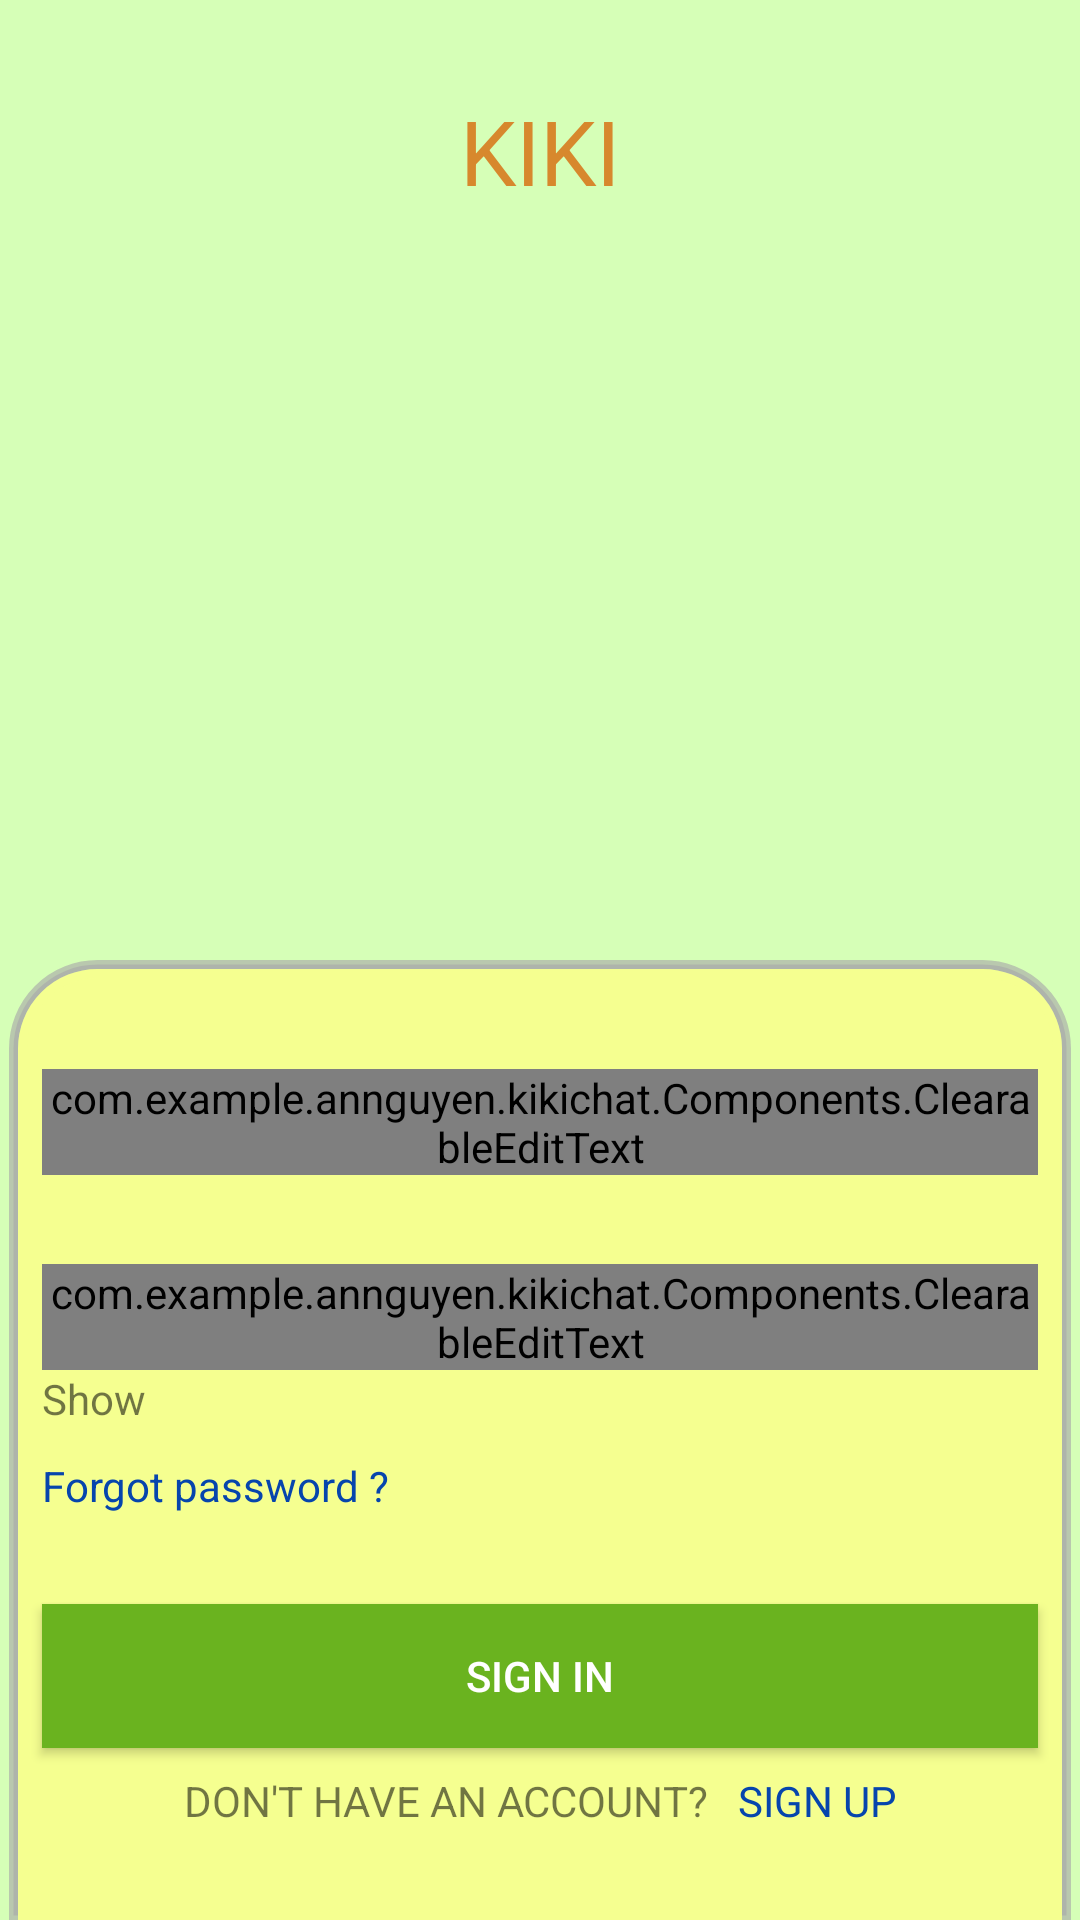

This screen was rendered from an Android layout file. Write that file and the resources it references.
<!-- AndroidManifest.xml: application theme AppTheme -->
<!-- res/layout/activity_signin.xml -->
<?xml version="1.0" encoding="utf-8"?>
<android.support.constraint.ConstraintLayout xmlns:android="http://schemas.android.com/apk/res/android"
    xmlns:app="http://schemas.android.com/apk/res-auto"
    xmlns:tools="http://schemas.android.com/tools"
    android:layout_width="match_parent"
    android:layout_height="match_parent"
    tools:context=".SignInActivity"
    android:fitsSystemWindows="true"
    android:background="@color/background">

    <TextView
        android:id="@+id/textView"
        android:layout_width="wrap_content"
        android:layout_height="wrap_content"
        android:layout_marginBottom="30dp"
        android:layout_marginEnd="8dp"
        android:layout_marginLeft="8dp"
        android:layout_marginRight="8dp"
        android:layout_marginStart="8dp"
        android:layout_marginTop="30dp"
        android:text="@string/AppName"
        android:textColor="@color/ograne_primary"
        android:textSize="30sp"
        app:fontFamily="serif-monospace"
        app:layout_constraintBottom_toTopOf="@+id/imageView"
        app:layout_constraintEnd_toEndOf="parent"
        app:layout_constraintStart_toStartOf="parent"
        app:layout_constraintTop_toTopOf="parent" />

    <ImageView
        android:id="@+id/imageView"
        android:layout_width="0dp"
        android:layout_height="0dp"
        android:layout_marginBottom="60dp"
        android:layout_marginEnd="60dp"
        android:layout_marginLeft="60dp"
        android:layout_marginRight="60dp"
        android:layout_marginStart="60dp"
        android:layout_marginTop="8dp"
        android:src="@drawable/icon"
        app:layout_constraintBottom_toTopOf="@+id/guideline2"
        app:layout_constraintEnd_toEndOf="parent"
        app:layout_constraintHorizontal_bias="1.0"
        app:layout_constraintStart_toStartOf="parent"
        app:layout_constraintTop_toBottomOf="@+id/textView" />

    <android.support.constraint.Guideline
        android:id="@+id/guideline2"
        android:layout_width="wrap_content"
        android:layout_height="wrap_content"
        android:orientation="horizontal"
        app:layout_constraintGuide_percent="0.5" />

    <ScrollView
        android:layout_width="match_parent"
        android:layout_height="0dp"
        android:background="@drawable/layout_bg"
        android:layout_marginLeft="3dp"
        android:layout_marginRight="3dp"
        app:layout_constraintBottom_toBottomOf="parent"
        app:layout_constraintEnd_toEndOf="parent"
        app:layout_constraintStart_toStartOf="parent"
        app:layout_constraintTop_toBottomOf="@id/guideline2">

        <android.support.constraint.ConstraintLayout
            android:layout_width="match_parent"
            android:layout_height="wrap_content">

            <android.support.design.widget.TextInputLayout
                android:id="@+id/textInputLayout"
                android:layout_width="match_parent"
                android:layout_height="57dp"
                android:layout_marginBottom="8dp"
                android:layout_marginEnd="8dp"
                android:layout_marginLeft="8dp"
                android:layout_marginRight="8dp"
                android:layout_marginStart="8dp"
                app:layout_constraintBottom_toTopOf="@+id/guideline3"
                app:layout_constraintEnd_toEndOf="parent"
                app:layout_constraintStart_toStartOf="parent">

                <com.example.annguyen.kikichat.Components.ClearableEditText
                    android:id="@+id/et_email"
                    android:layout_width="match_parent"
                    android:layout_height="wrap_content"
                    android:hint="@string/email"
                    android:textColorHint="#EF8225" />
            </android.support.design.widget.TextInputLayout>

            <android.support.constraint.Guideline
                android:id="@+id/guideline3"
                android:layout_width="wrap_content"
                android:layout_height="wrap_content"
                android:orientation="horizontal"
                app:layout_constraintGuide_percent="0.35" />

            <android.support.design.widget.TextInputLayout
                android:id="@+id/textInputLayout2"
                android:layout_width="match_parent"
                android:layout_height="wrap_content"
                android:layout_marginEnd="8dp"
                android:layout_marginLeft="8dp"
                android:layout_marginRight="8dp"
                android:layout_marginStart="8dp"
                app:layout_constraintEnd_toEndOf="parent"
                app:layout_constraintStart_toStartOf="parent"
                app:layout_constraintTop_toTopOf="@+id/guideline3">

                <com.example.annguyen.kikichat.Components.ClearableEditText
                    android:id="@+id/et_password"
                    android:layout_width="match_parent"
                    android:layout_height="wrap_content"
                    android:hint="@string/password"
                    android:inputType="textPassword"
                    android:textColorHint="#EF8225" />

                <TextView
                    android:id="@+id/tv_show_password"
                    android:layout_width="wrap_content"
                    android:layout_height="wrap_content"
                    android:text="Show"/>

            </android.support.design.widget.TextInputLayout>

            <TextView
                android:id="@+id/textView2"
                android:layout_width="0dp"
                android:layout_height="wrap_content"
                android:layout_marginEnd="8dp"
                android:layout_marginLeft="8dp"
                android:layout_marginRight="8dp"
                android:layout_marginStart="8dp"
                android:layout_marginTop="10dp"
                android:layout_weight="1"
                android:text="@string/forgotpassword"
                android:textColor="#0645AD"
                app:layout_constraintEnd_toEndOf="parent"
                app:layout_constraintStart_toStartOf="parent"
                app:layout_constraintTop_toBottomOf="@+id/textInputLayout2" />

            <Button
                android:id="@+id/btn_signin"
                android:layout_width="0dp"
                android:layout_height="wrap_content"
                android:layout_marginEnd="8dp"
                android:layout_marginLeft="8dp"
                android:layout_marginRight="8dp"
                android:layout_marginStart="8dp"
                android:layout_marginTop="30dp"
                android:background="#6AB31F"
                android:text="@string/sign_in"
                android:textColor="@android:color/white"
                app:layout_constraintEnd_toEndOf="parent"
                app:layout_constraintStart_toStartOf="parent"
                app:layout_constraintTop_toBottomOf="@+id/textView2" />

            <LinearLayout
                android:layout_width="wrap_content"
                android:layout_height="wrap_content"
                android:orientation="horizontal"
                app:layout_constraintLeft_toLeftOf="parent"
                app:layout_constraintRight_toRightOf="parent"
                app:layout_constraintTop_toBottomOf="@id/btn_signin"
                android:layout_marginTop="8dp"
                >

                <TextView
                    android:id="@+id/textView5"
                    android:layout_width="wrap_content"
                    android:layout_height="match_parent"
                    android:text="@string/don_t_have_an_account" />

                <TextView
                    android:id="@+id/textview_signup"
                    android:layout_width="wrap_content"
                    android:layout_height="match_parent"
                    android:layout_marginLeft="10dp"
                    android:layout_marginStart="10dp"
                    android:text="@string/sign_up"
                    android:textColor="#0645AD" />
            </LinearLayout>

        </android.support.constraint.ConstraintLayout>
    </ScrollView>

</android.support.constraint.ConstraintLayout>
<!-- resources referenced by this layout -->
<resources>
  <color name="background">#D6FFB7</color>
  <color name="ograne_primary">#D7882D</color>
  <!-- drawable layout_bg (drawable) -->
  <?xml version="1.0" encoding="utf-8"?>
  <layer-list xmlns:android="http://schemas.android.com/apk/res/android">
      <item>
          <shape>
              <solid android:color="#a3a9a9a9"/>
              <stroke android:width="3dp" android:color="#a3a9a9a9" />
              <corners
                  android:topLeftRadius="28dp"
                  android:topRightRadius="28dp"
                  />
              <padding android:left="3dp" android:top="0dp" android:right="3dp" android:bottom="0dp" />
          </shape>
      </item>
      <item
          android:top="3dp"
          >
          <shape>
              <solid android:color="@color/background2"/>
              <stroke android:width="3dp" android:color="@color/background2" />
              <corners
                  android:topLeftRadius="25dp"
                  android:topRightRadius="25dp"
                  />
              <padding android:left="0dp" android:top="0dp" android:right="0dp" android:bottom="0dp" />
          </shape>
      </item>
  </layer-list>
  <string name="AppName">KIKI</string>
  <string name="don_t_have_an_account">DON\'T HAVE AN ACCOUNT?</string>
  <string name="email">Email</string>
  <string name="forgotpassword">Forgot password ?</string>
  <string name="password">Password</string>
  <string name="sign_in">SIGN IN</string>
  <string name="sign_up">SIGN UP</string>
  <style name="AppTheme" parent="Theme.AppCompat.Light.NoActionBar">
          
          <item name="colorPrimary">@color/colorPrimary</item>
          <item name="colorPrimaryDark">@color/colorPrimaryDark</item>
          <item name="colorAccent">@color/colorAccent</item>
          <item name="android:windowTranslucentStatus" tools:targetApi="kitkat">true</item>
          <item name="android:windowTranslucentNavigation" tools:targetApi="kitkat">true</item>
      </style>
  <color name="background2">#F5FF90</color>
  <color name="colorPrimary">#3F51B5</color>
  <color name="colorPrimaryDark">#303F9F</color>
  <color name="colorAccent">#FF4081</color>
</resources>
